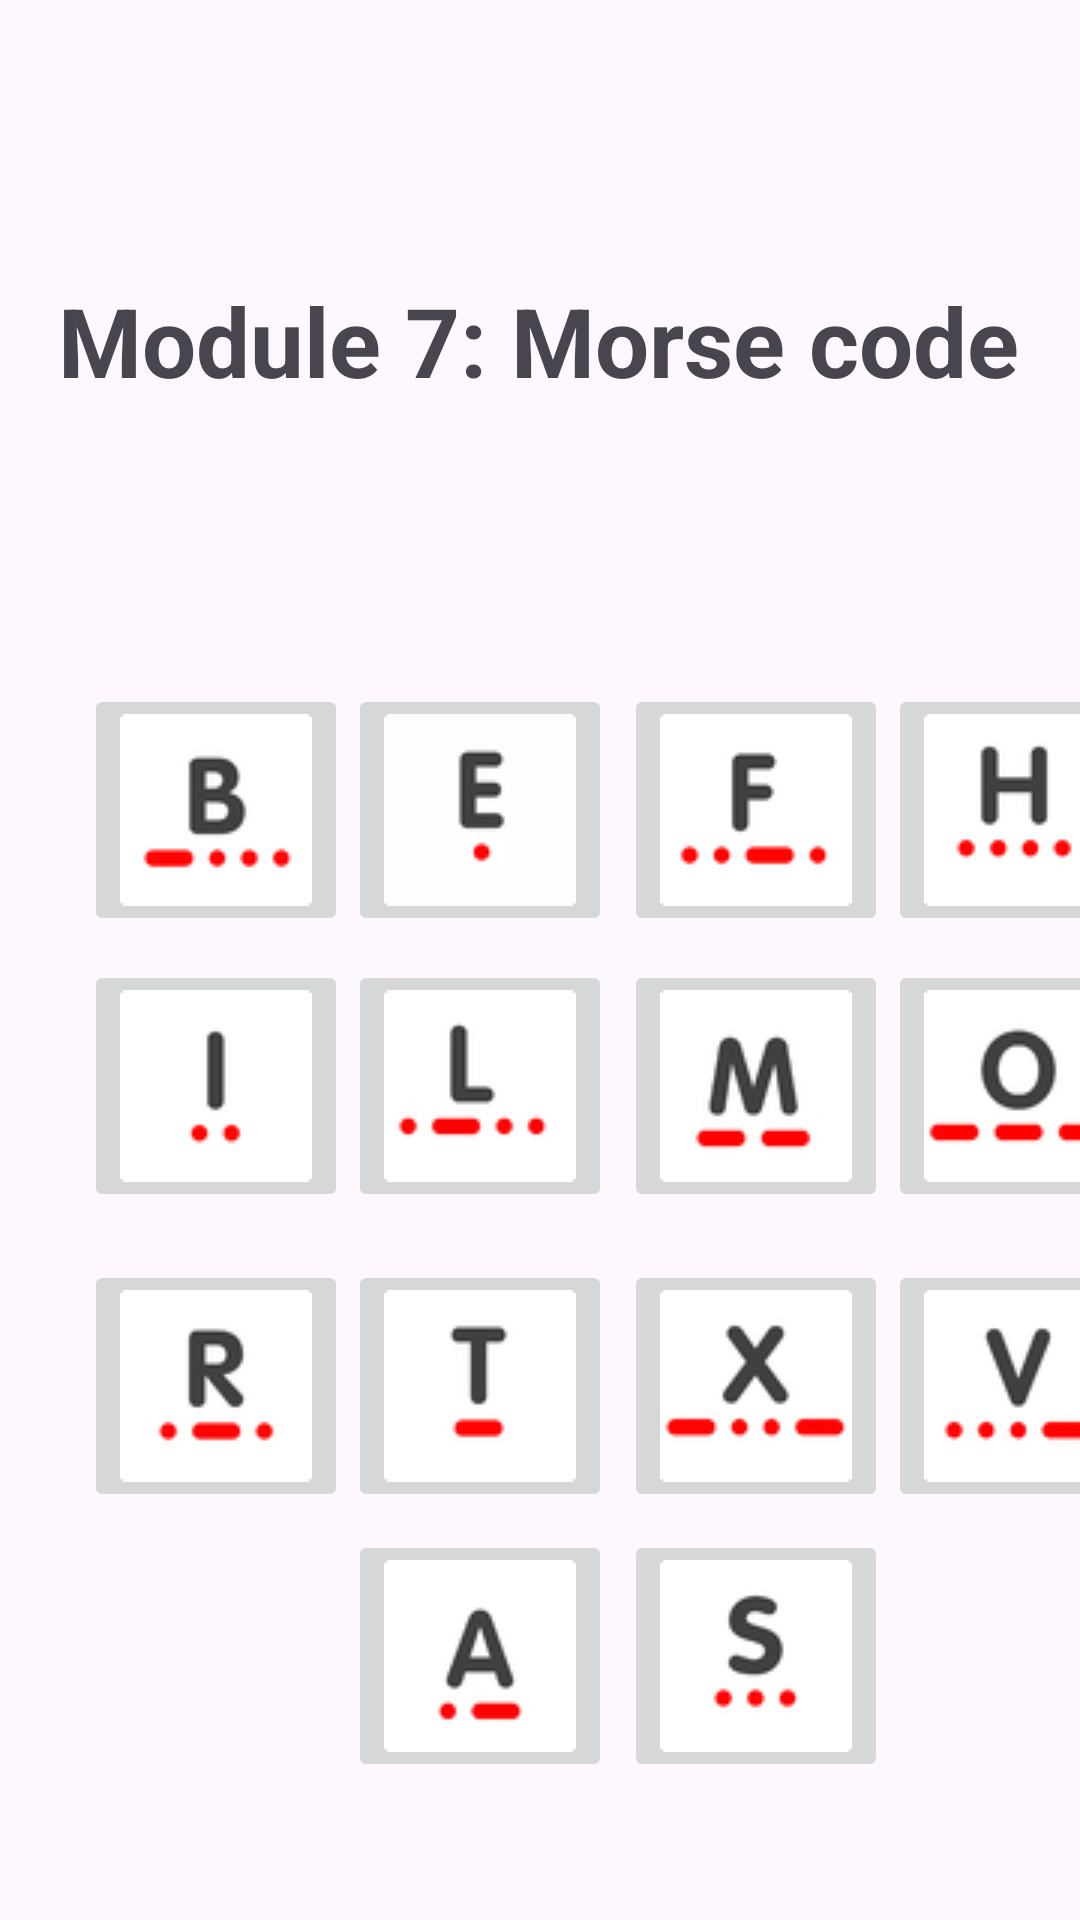

Reconstruct the res/layout file that produces this screen, plus the resources it refers to.
<!-- AndroidManifest.xml: application theme Theme.QuickDefuse -->
<!-- res/layout/activity_module7.xml -->
<?xml version="1.0" encoding="utf-8"?>
<androidx.constraintlayout.widget.ConstraintLayout xmlns:android="http://schemas.android.com/apk/res/android"
    xmlns:app="http://schemas.android.com/apk/res-auto"
    xmlns:tools="http://schemas.android.com/tools"
    android:layout_width="match_parent"
    android:layout_height="match_parent"
    tools:context=".Module7">

    <TextView
        android:id="@+id/textView9"
        android:layout_width="wrap_content"
        android:layout_height="wrap_content"
        android:layout_marginStart="2dp"
        android:layout_marginTop="70dp"
        android:text="Module 7: Morse code"
        android:textSize="32sp"
        android:textStyle="bold"
        app:layout_constraintBottom_toBottomOf="parent"
        app:layout_constraintEnd_toEndOf="parent"
        app:layout_constraintHorizontal_bias="0.464"
        app:layout_constraintStart_toStartOf="parent"
        app:layout_constraintTop_toTopOf="parent"
        app:layout_constraintVertical_bias="0.042" />


    <TextView
        android:id="@+id/letters"
        android:layout_width="wrap_content"
        android:layout_height="wrap_content"
        android:layout_marginStart="160dp"
        android:layout_marginTop="624dp"
        android:text=""
        android:textSize="42sp"
        android:textStyle="bold"
        app:layout_constraintStart_toStartOf="parent"
        app:layout_constraintTop_toTopOf="parent" />

    <TextView
        android:id="@+id/textFinal"
        android:layout_width="wrap_content"
        android:layout_height="wrap_content"
        android:layout_marginStart="2dp"
        android:layout_marginTop="700dp"
        android:text="Answer on: "
        android:textSize="32sp"
        android:textStyle="bold"
        app:layout_constraintBottom_toBottomOf="parent"
        app:layout_constraintEnd_toEndOf="parent"
        app:layout_constraintHorizontal_bias="0.492"
        app:layout_constraintStart_toStartOf="parent"
        app:layout_constraintTop_toTopOf="parent"
        app:layout_constraintVertical_bias="0.283" />

    <ImageButton
        android:id="@+id/imageButton12"
        android:layout_width="wrap_content"
        android:layout_height="wrap_content"
        android:layout_marginStart="296dp"
        android:layout_marginTop="420dp"
        app:layout_constraintStart_toStartOf="parent"
        app:layout_constraintTop_toTopOf="parent"
        app:srcCompat="@drawable/morse_v"
        tools:ignore="SpeakableTextPresentCheck" />

    <ImageButton
        android:id="@+id/imageButton14"
        android:layout_width="wrap_content"
        android:layout_height="wrap_content"
        android:layout_marginStart="116dp"
        android:layout_marginTop="510dp"
        app:layout_constraintStart_toStartOf="parent"
        app:layout_constraintTop_toTopOf="parent"
        app:srcCompat="@drawable/morse_a"
        tools:ignore="SpeakableTextPresentCheck" />

    <ImageButton
        android:id="@+id/imageButton5"
        android:layout_width="wrap_content"
        android:layout_height="wrap_content"
        android:layout_marginStart="28dp"
        android:layout_marginTop="320dp"
        app:layout_constraintStart_toStartOf="parent"
        app:layout_constraintTop_toTopOf="parent"
        app:srcCompat="@drawable/morse_i"
        tools:ignore="SpeakableTextPresentCheck" />

    <ImageButton
        android:id="@+id/imageButton6"
        android:layout_width="wrap_content"
        android:layout_height="wrap_content"
        android:layout_marginStart="116dp"
        android:layout_marginTop="320dp"
        app:layout_constraintStart_toStartOf="parent"
        app:layout_constraintTop_toTopOf="parent"
        app:srcCompat="@drawable/morse_l"
        tools:ignore="SpeakableTextPresentCheck" />

    <ImageButton
        android:id="@+id/imageButton13"
        android:layout_width="wrap_content"
        android:layout_height="wrap_content"
        android:layout_marginStart="208dp"
        android:layout_marginTop="510dp"
        app:layout_constraintStart_toStartOf="parent"
        app:layout_constraintTop_toTopOf="parent"
        app:srcCompat="@drawable/morse_s"
        tools:ignore="SpeakableTextPresentCheck" />

    <ImageButton
        android:id="@+id/imageButton7"
        android:layout_width="wrap_content"
        android:layout_height="wrap_content"
        android:layout_marginStart="208dp"
        android:layout_marginTop="320dp"
        app:layout_constraintStart_toStartOf="parent"
        app:layout_constraintTop_toTopOf="parent"
        app:srcCompat="@drawable/morse_m"
        tools:ignore="SpeakableTextPresentCheck" />

    <ImageButton
        android:id="@+id/imageButton3"
        android:layout_width="wrap_content"
        android:layout_height="wrap_content"
        android:layout_marginStart="296dp"
        android:layout_marginTop="228dp"
        app:layout_constraintStart_toStartOf="parent"
        app:layout_constraintTop_toTopOf="parent"
        app:srcCompat="@drawable/morse_h"
        tools:ignore="SpeakableTextPresentCheck" />

    <ImageButton
        android:id="@+id/imageButton4"
        android:layout_width="wrap_content"
        android:layout_height="wrap_content"
        android:layout_marginStart="208dp"
        android:layout_marginTop="228dp"
        app:layout_constraintStart_toStartOf="parent"
        app:layout_constraintTop_toTopOf="parent"
        app:srcCompat="@drawable/morse_f"
        tools:ignore="SpeakableTextPresentCheck" />

    <ImageButton
        android:id="@+id/imageButton8"
        android:layout_width="wrap_content"
        android:layout_height="wrap_content"
        android:layout_marginStart="296dp"
        android:layout_marginTop="320dp"
        app:layout_constraintStart_toStartOf="parent"
        app:layout_constraintTop_toTopOf="parent"
        app:srcCompat="@drawable/morse_o"
        tools:ignore="SpeakableTextPresentCheck" />

    <ImageButton
        android:id="@+id/imageButton9"
        android:layout_width="wrap_content"
        android:layout_height="wrap_content"
        android:layout_marginStart="28dp"
        android:layout_marginTop="420dp"
        app:layout_constraintStart_toStartOf="parent"
        app:layout_constraintTop_toTopOf="parent"
        app:srcCompat="@drawable/morse_r"
        tools:ignore="SpeakableTextPresentCheck" />

    <ImageButton
        android:id="@+id/imageButton10"
        android:layout_width="wrap_content"
        android:layout_height="wrap_content"
        android:layout_marginStart="208dp"
        android:layout_marginTop="420dp"
        app:layout_constraintStart_toStartOf="parent"
        app:layout_constraintTop_toTopOf="parent"
        app:srcCompat="@drawable/morse_x"
        tools:ignore="SpeakableTextPresentCheck" />

    <ImageButton
        android:id="@+id/imageButton11"
        android:layout_width="wrap_content"
        android:layout_height="wrap_content"
        android:layout_marginStart="116dp"
        android:layout_marginTop="420dp"
        app:layout_constraintStart_toStartOf="parent"
        app:layout_constraintTop_toTopOf="parent"
        app:srcCompat="@drawable/morse_t"
        tools:ignore="SpeakableTextPresentCheck" />

    <ImageButton
        android:id="@+id/imageButton"
        android:layout_width="wrap_content"
        android:layout_height="wrap_content"
        android:layout_marginStart="28dp"
        android:layout_marginTop="228dp"
        app:layout_constraintStart_toStartOf="parent"
        app:layout_constraintTop_toTopOf="parent"
        app:srcCompat="@drawable/morse_b"
        tools:ignore="SpeakableTextPresentCheck" />

    <ImageButton
        android:id="@+id/imageButton2"
        android:layout_width="wrap_content"
        android:layout_height="wrap_content"
        android:layout_marginStart="116dp"
        android:layout_marginTop="228dp"
        app:layout_constraintStart_toStartOf="parent"
        app:layout_constraintTop_toTopOf="parent"
        app:srcCompat="@drawable/morse_e"
        tools:ignore="SpeakableTextPresentCheck" />


</androidx.constraintlayout.widget.ConstraintLayout>
<!-- resources referenced by this layout -->
<resources>
  <!-- drawable morse_a: png bitmap (drawable, 2316 bytes) -->
  <!-- drawable morse_b: png bitmap (drawable, 2394 bytes) -->
  <!-- drawable morse_e: png bitmap (drawable, 1323 bytes) -->
  <!-- drawable morse_f: png bitmap (drawable, 2139 bytes) -->
  <!-- drawable morse_h: png bitmap (drawable, 2532 bytes) -->
  <!-- drawable morse_i: png bitmap (drawable, 1140 bytes) -->
  <!-- drawable morse_l: png bitmap (drawable, 2268 bytes) -->
  <!-- drawable morse_m: png bitmap (drawable, 2970 bytes) -->
  <!-- drawable morse_o: png bitmap (drawable, 3072 bytes) -->
  <!-- drawable morse_r: png bitmap (drawable, 2622 bytes) -->
  <!-- drawable morse_s: png bitmap (drawable, 2388 bytes) -->
  <!-- drawable morse_t: png bitmap (drawable, 1401 bytes) -->
  <!-- drawable morse_v: png bitmap (drawable, 2895 bytes) -->
  <!-- drawable morse_x: png bitmap (drawable, 3054 bytes) -->
  <style name="Theme.QuickDefuse" parent="Base.Theme.QuickDefuse" />
  <style name="Base.Theme.QuickDefuse" parent="Theme.Material3.DayNight.NoActionBar">
          
          
      </style>
</resources>
